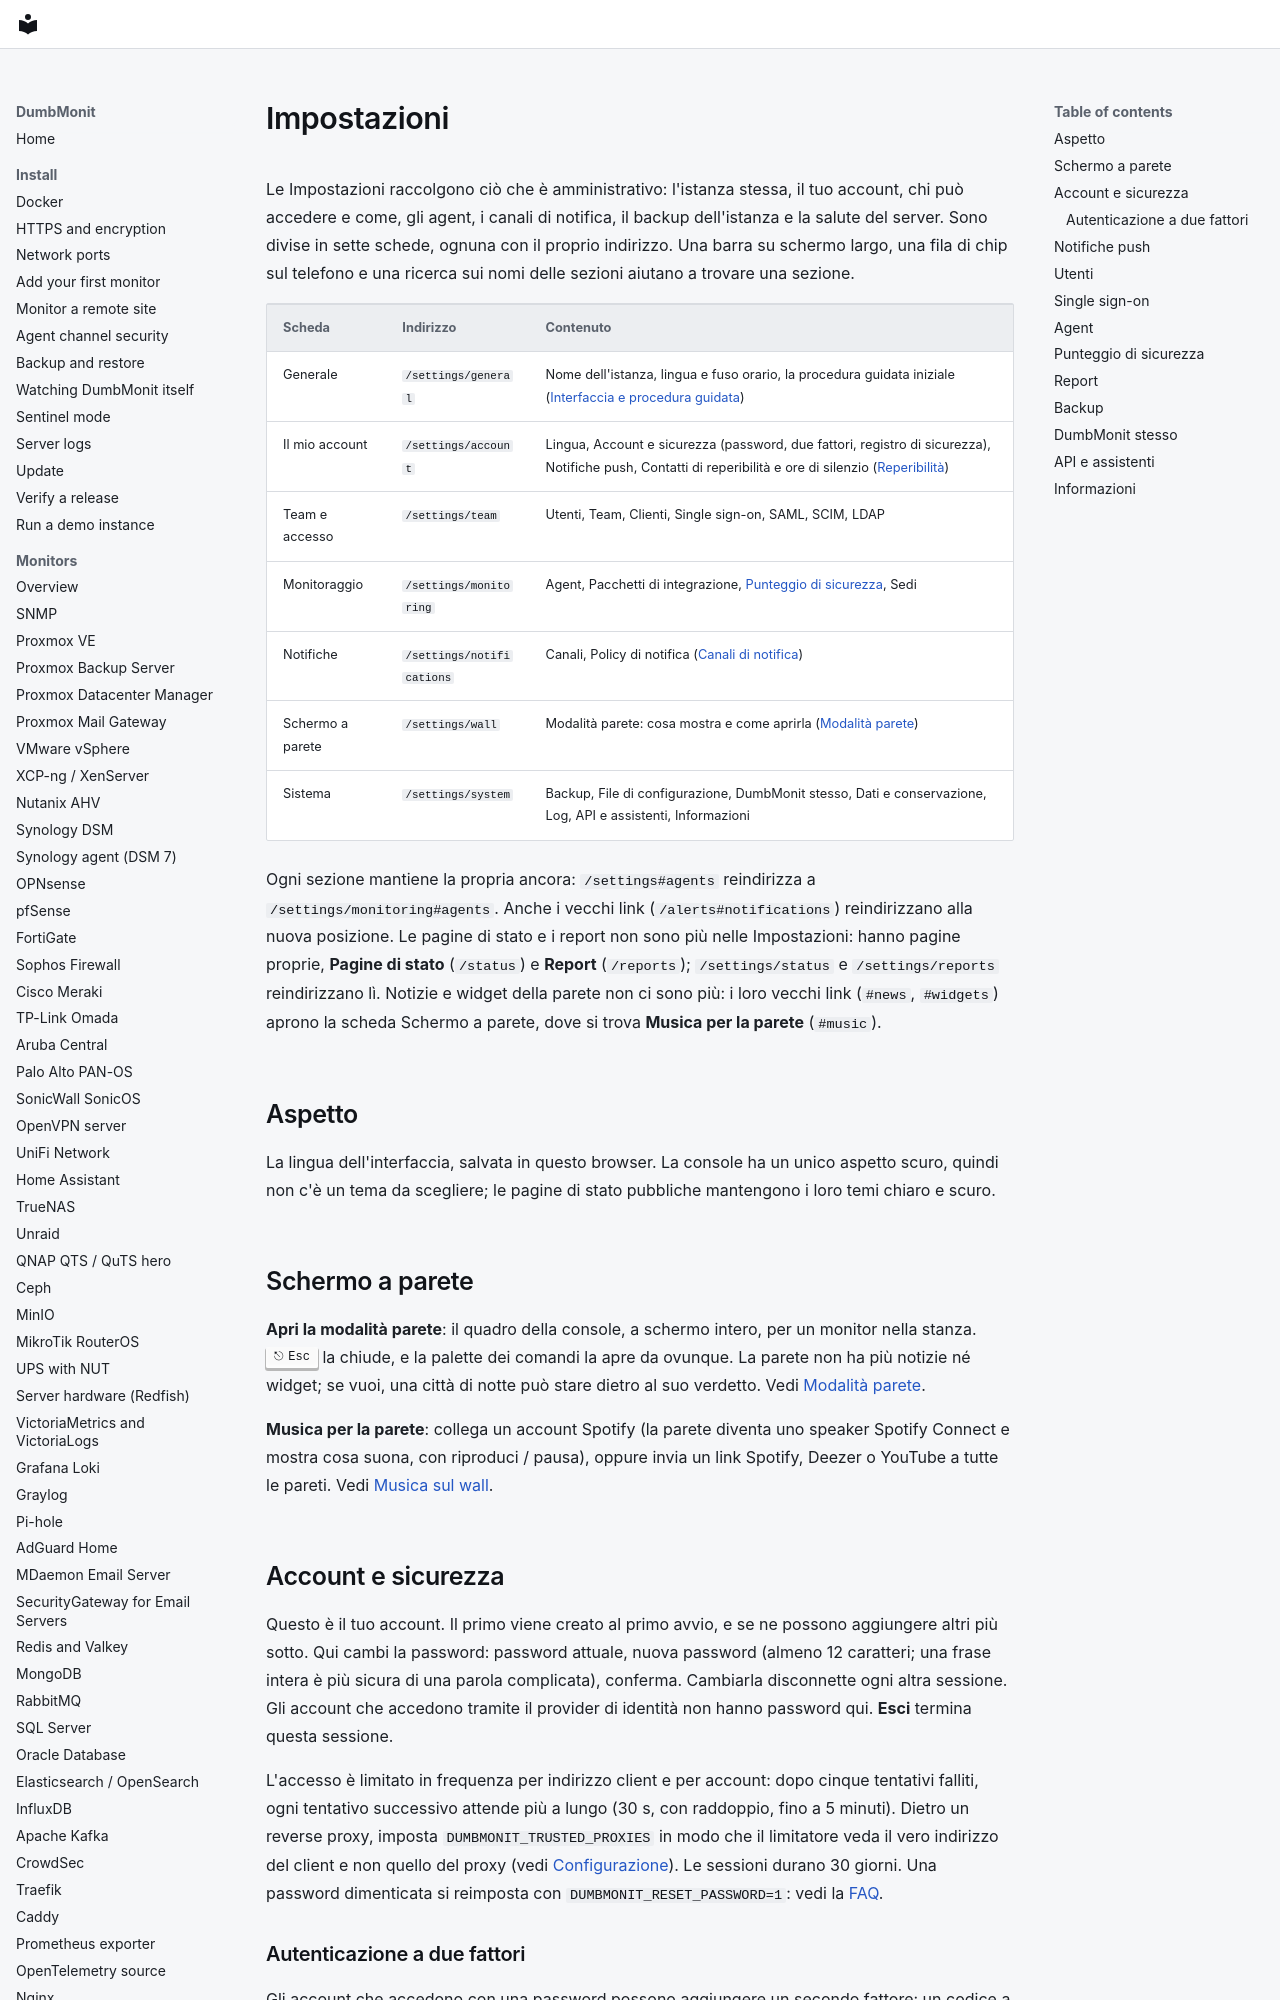

repository: laupernoe/dumbmonit · page: using/settings.it/index.html · generator: mkdocs

# Impostazioni

Le Impostazioni raccolgono ciò che è amministrativo: l'istanza stessa, il tuo account, chi può accedere e come, gli agent, i canali di notifica, il backup dell'istanza e la salute del server. Sono divise in sette schede, ognuna con il proprio indirizzo. Una barra su schermo largo, una fila di chip sul telefono e una ricerca sui nomi delle sezioni aiutano a trovare una sezione.

| Scheda | Indirizzo | Contenuto |
|---|---|---|
| Generale | `/settings/general` | Nome dell'istanza, lingua e fuso orario, la procedura guidata iniziale ([Interfaccia e procedura guidata](product-modes.md)) |
| Il mio account | `/settings/account` | Lingua, Account e sicurezza (password, due fattori, registro di sicurezza), Notifiche push, Contatti di reperibilità e ore di silenzio ([Reperibilità](../alerting/oncall.md)) |
| Team e accesso | `/settings/team` | Utenti, Team, Clienti, Single sign-on, SAML, SCIM, LDAP |
| Monitoraggio | `/settings/monitoring` | Agent, Pacchetti di integrazione, [Punteggio di sicurezza](security-score.md), Sedi |
| Notifiche | `/settings/notifications` | Canali, Policy di notifica ([Canali di notifica](../notifications.md)) |
| Schermo a parete | `/settings/wall` | Modalità parete: cosa mostra e come aprirla ([Modalità parete](wall.md)) |
| Sistema | `/settings/system` | Backup, File di configurazione, DumbMonit stesso, Dati e conservazione, Log, API e assistenti, Informazioni |

Ogni sezione mantiene la propria ancora: `/settings#agents` reindirizza a `/settings/monitoring#agents`. Anche i vecchi link (`/alerts#notifications`) reindirizzano alla nuova posizione. Le pagine di stato e i report non sono più nelle Impostazioni: hanno pagine proprie, **Pagine di stato** (`/status`) e **Report** (`/reports`); `/settings/status` e `/settings/reports` reindirizzano lì. Notizie e widget della parete non ci sono più: i loro vecchi link (`#news`, `#widgets`) aprono la scheda Schermo a parete, dove si trova **Musica per la parete** (`#music`).

## Aspetto {#appearance}

La lingua dell'interfaccia, salvata in questo browser. La console ha un unico
aspetto scuro, quindi non c'è un tema da scegliere; le pagine di stato pubbliche
mantengono i loro temi chiaro e scuro.

## Schermo a parete {#wall}

**Apri la modalità parete**: il quadro della console, a schermo intero, per un
monitor nella stanza. ++esc++ la chiude, e la palette dei comandi la apre da
ovunque. La parete non ha più notizie né widget; se vuoi, una città di notte può
stare dietro al suo verdetto. Vedi [Modalità parete](wall.md).

**Musica per la parete**: collega un account Spotify (la parete diventa uno
speaker Spotify Connect e mostra cosa suona, con riproduci / pausa), oppure
invia un link Spotify, Deezer o YouTube a tutte le pareti. Vedi [Musica sul
wall](wall.md#music-on-the-wall).

## Account e sicurezza

Questo è il tuo account. Il primo viene creato al primo avvio, e se ne possono
aggiungere altri più sotto. Qui cambi la password: password attuale, nuova
password (almeno 12 caratteri; una frase intera è più sicura di una parola
complicata), conferma. Cambiarla disconnette ogni altra sessione. Gli account
che accedono tramite il provider di identità non hanno password qui.
**Esci** termina questa sessione.

L'accesso è limitato in frequenza per indirizzo client e per account: dopo cinque
tentativi falliti, ogni tentativo successivo attende più a lungo (30 s, con
raddoppio, fino a 5 minuti). Dietro un reverse proxy, imposta
`DUMBMONIT_TRUSTED_PROXIES` in modo che il limitatore veda il vero indirizzo del
client e non quello del proxy (vedi
[Configurazione](../reference/configuration.md)). Le sessioni durano 30 giorni.
Una password dimenticata si reimposta con `DUMBMONIT_RESET_PASSWORD=1`: vedi la
[FAQ](../faq.md#i-lost-the-password).
